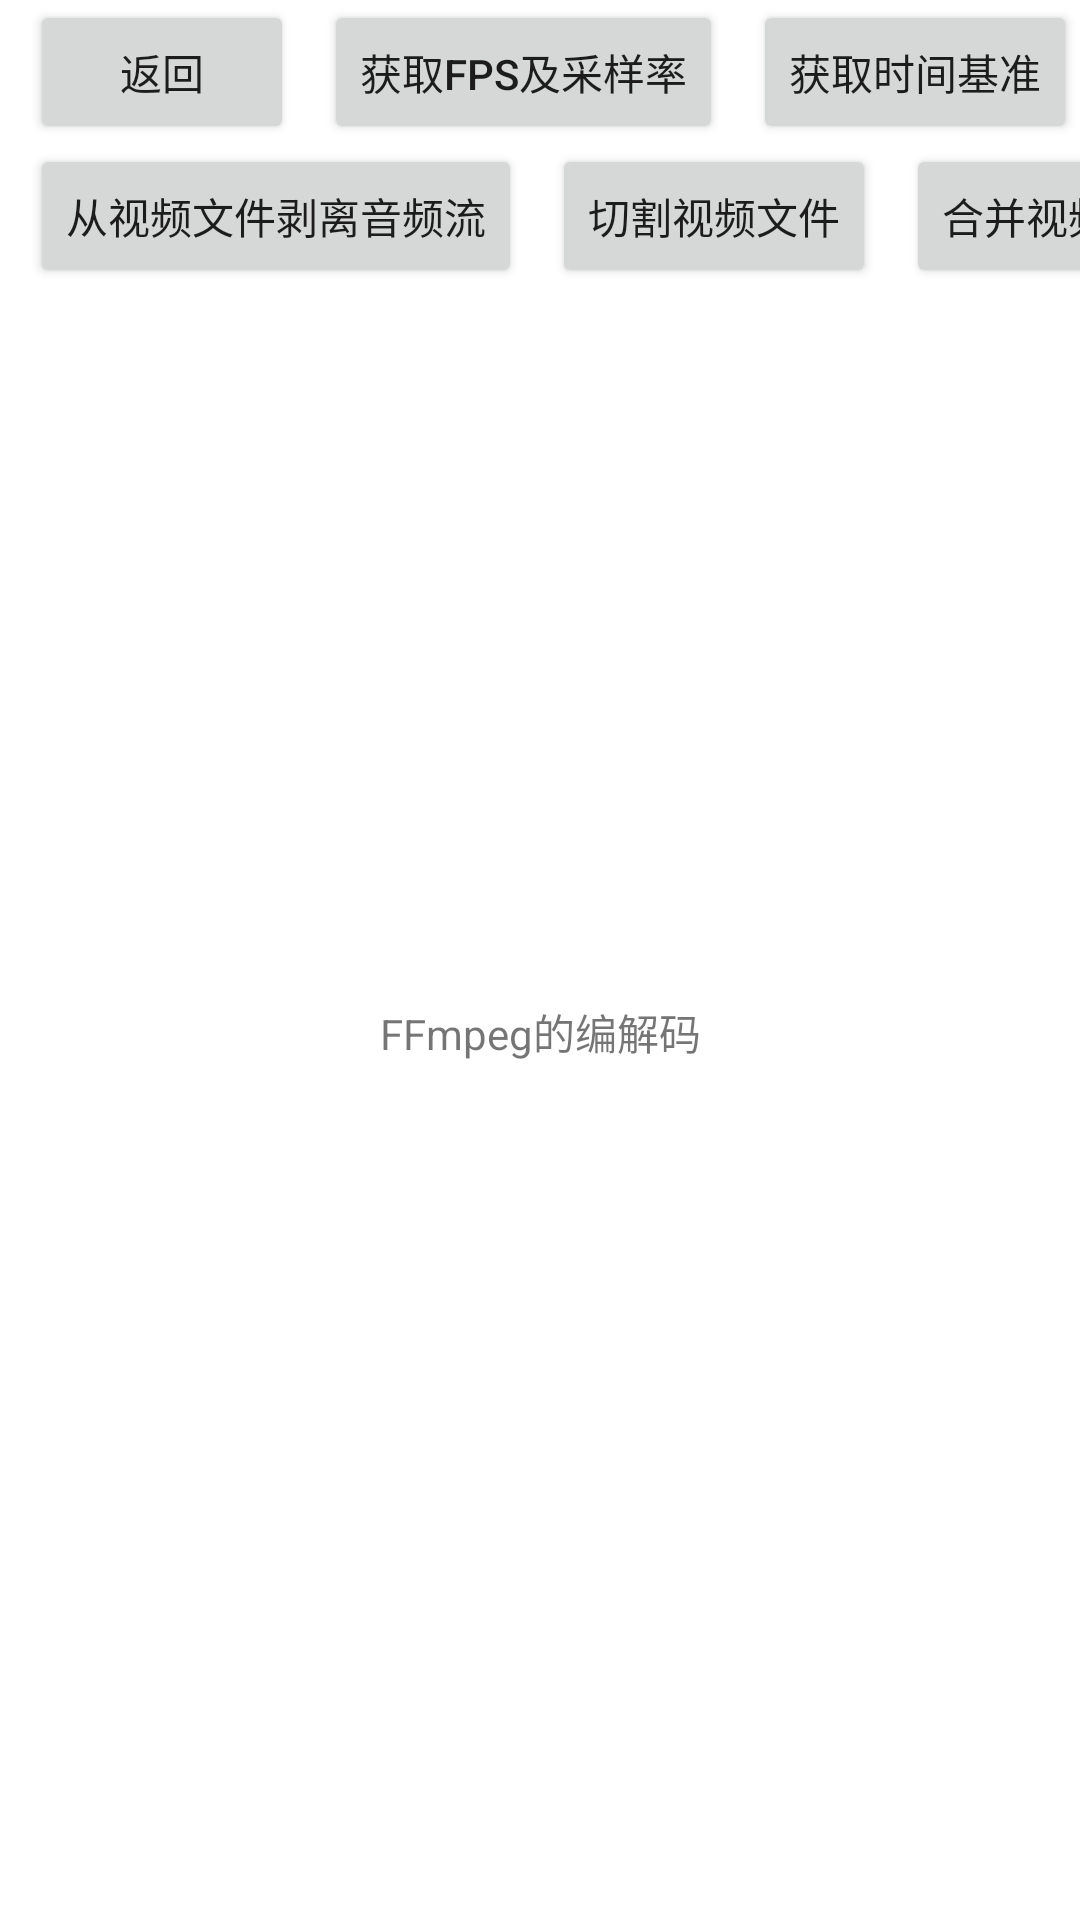

The Android layout XML behind this screen, and the referenced resources:
<!-- AndroidManifest.xml: application theme Theme.FFmpegPractice -->
<!-- res/layout/fragment_codec_traning_layout.xml -->
<?xml version="1.0" encoding="utf-8"?>
<androidx.constraintlayout.widget.ConstraintLayout xmlns:android="http://schemas.android.com/apk/res/android"
    xmlns:app="http://schemas.android.com/apk/res-auto"
    xmlns:tools="http://schemas.android.com/tools"
    android:layout_width="match_parent"
    android:layout_height="match_parent">

    <Button
        android:id="@+id/btn_codec_back"
        android:layout_width="wrap_content"
        android:layout_height="wrap_content"
        android:layout_marginStart="10dp"
        android:text="返回"
        app:layout_constraintStart_toStartOf="parent"
        app:layout_constraintTop_toTopOf="parent"
        tools:ignore="HardcodedText" />

    <Button
        android:id="@+id/btn_codec_1"
        android:layout_width="wrap_content"
        android:layout_height="wrap_content"
        android:layout_marginStart="10dp"
        android:text="获取fps及采样率"
        app:layout_constraintStart_toEndOf="@+id/btn_codec_back"
        app:layout_constraintTop_toTopOf="parent"
        tools:ignore="HardcodedText" />

    <Button
        android:id="@+id/btn_codec_2"
        android:layout_width="wrap_content"
        android:layout_height="wrap_content"
        android:layout_marginStart="10dp"
        android:text="获取时间基准"
        app:layout_constraintStart_toEndOf="@+id/btn_codec_1"
        app:layout_constraintTop_toTopOf="parent"
        tools:ignore="HardcodedText" />

    <Button
        android:id="@+id/btn_codec_3"
        android:layout_width="wrap_content"
        android:layout_height="wrap_content"
        android:layout_marginStart="10dp"
        android:text="获取时间戳"
        app:layout_constraintStart_toEndOf="@+id/btn_codec_2"
        app:layout_constraintTop_toTopOf="parent"
        tools:ignore="HardcodedText" />

    <Button
        android:id="@+id/btn_codec_4"
        android:layout_width="wrap_content"
        android:layout_height="wrap_content"
        android:layout_marginStart="10dp"
        android:text="原样复制视频文件"
        app:layout_constraintStart_toEndOf="@+id/btn_codec_3"
        app:layout_constraintTop_toTopOf="parent"
        tools:ignore="HardcodedText" />

    <Button
        android:id="@+id/btn_codec_5"
        android:layout_width="wrap_content"
        android:layout_height="wrap_content"
        android:layout_marginStart="10dp"
        android:text="从视频文件剥离音频流"
        app:layout_constraintStart_toStartOf="parent"
        app:layout_constraintTop_toBottomOf="@+id/btn_codec_back"
        tools:ignore="HardcodedText" />

    <Button
        android:id="@+id/btn_codec_6"
        android:layout_width="wrap_content"
        android:layout_height="wrap_content"
        android:layout_marginStart="10dp"
        android:text="切割视频文件"
        app:layout_constraintStart_toEndOf="@+id/btn_codec_5"
        app:layout_constraintTop_toBottomOf="@+id/btn_codec_back"
        tools:ignore="HardcodedText" />

    <Button
        android:id="@+id/btn_codec_7"
        android:layout_width="wrap_content"
        android:layout_height="wrap_content"
        android:layout_marginStart="10dp"
        android:text="合并视频流和音频流"
        app:layout_constraintStart_toEndOf="@+id/btn_codec_6"
        app:layout_constraintTop_toBottomOf="@+id/btn_codec_back"
        tools:ignore="HardcodedText" />

    <TextView
        android:id="@+id/sample_text"
        android:layout_width="wrap_content"
        android:layout_height="wrap_content"
        android:layout_margin="10dp"
        android:text="FFmpeg的编解码"
        app:layout_constraintBottom_toBottomOf="parent"
        app:layout_constraintEnd_toEndOf="parent"
        app:layout_constraintStart_toStartOf="parent"
        app:layout_constraintTop_toBottomOf="@+id/btn_codec_1" />

</androidx.constraintlayout.widget.ConstraintLayout>
<!-- resources referenced by this layout -->
<resources>
  <style name="Theme.FFmpegPractice" parent="Theme.MaterialComponents.DayNight.DarkActionBar">
          
          <item name="colorPrimary">@color/purple_500</item>
          <item name="colorPrimaryVariant">@color/purple_700</item>
          <item name="colorOnPrimary">@color/white</item>
          
          <item name="colorSecondary">@color/teal_200</item>
          <item name="colorSecondaryVariant">@color/teal_700</item>
          <item name="colorOnSecondary">@color/black</item>
          
          <item name="android:statusBarColor">?attr/colorPrimaryVariant</item>
          
      </style>
  <!-- not gathered from this repository: default colours our renderer supplied (Android Studio template values) -->
  <color name="purple_500">#FF6200EE</color>
  <color name="purple_700">#FF3700B3</color>
  <color name="teal_200">#FF03DAC5</color>
  <color name="teal_700">#FF018786</color>
  <color name="black">#FF000000</color>
  <color name="white">#FFFFFFFF</color>
</resources>
